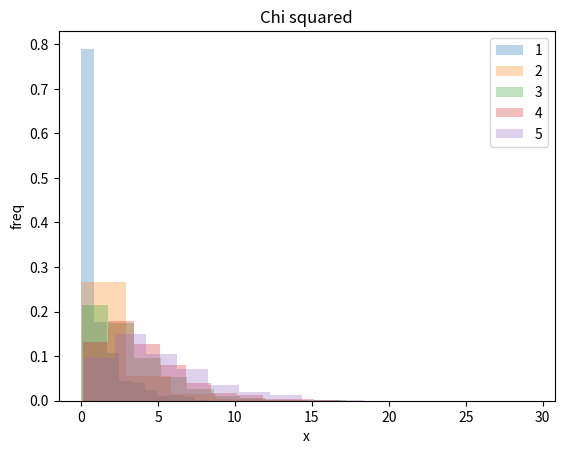

Recreate this plot in Python.
#!/usr/bin/python
# -*- coding: utf-8 -*-
# Author: Shun Arahata

import numpy as np
import matplotlib.pyplot as plt


def chi(deg_free):
    """ｓ

    :param deg_free:  degree of freedom
    :return:
    """
    x = np.random.normal(size=[1000, i])
    y = np.sum(x * x, axis=1)
    return y


if __name__ == '__main__':
    fig = plt.figure()
    ax = fig.add_subplot(1, 1, 1)
    for i in range(1, 6):
        res = chi(i)
        ax.hist(res, density=True, alpha=0.3, label=str(i))
    ax.set_xlabel('x')
    ax.set_ylabel('freq')
    ax.legend()
    plt.title("Chi squared")
    plt.show()
